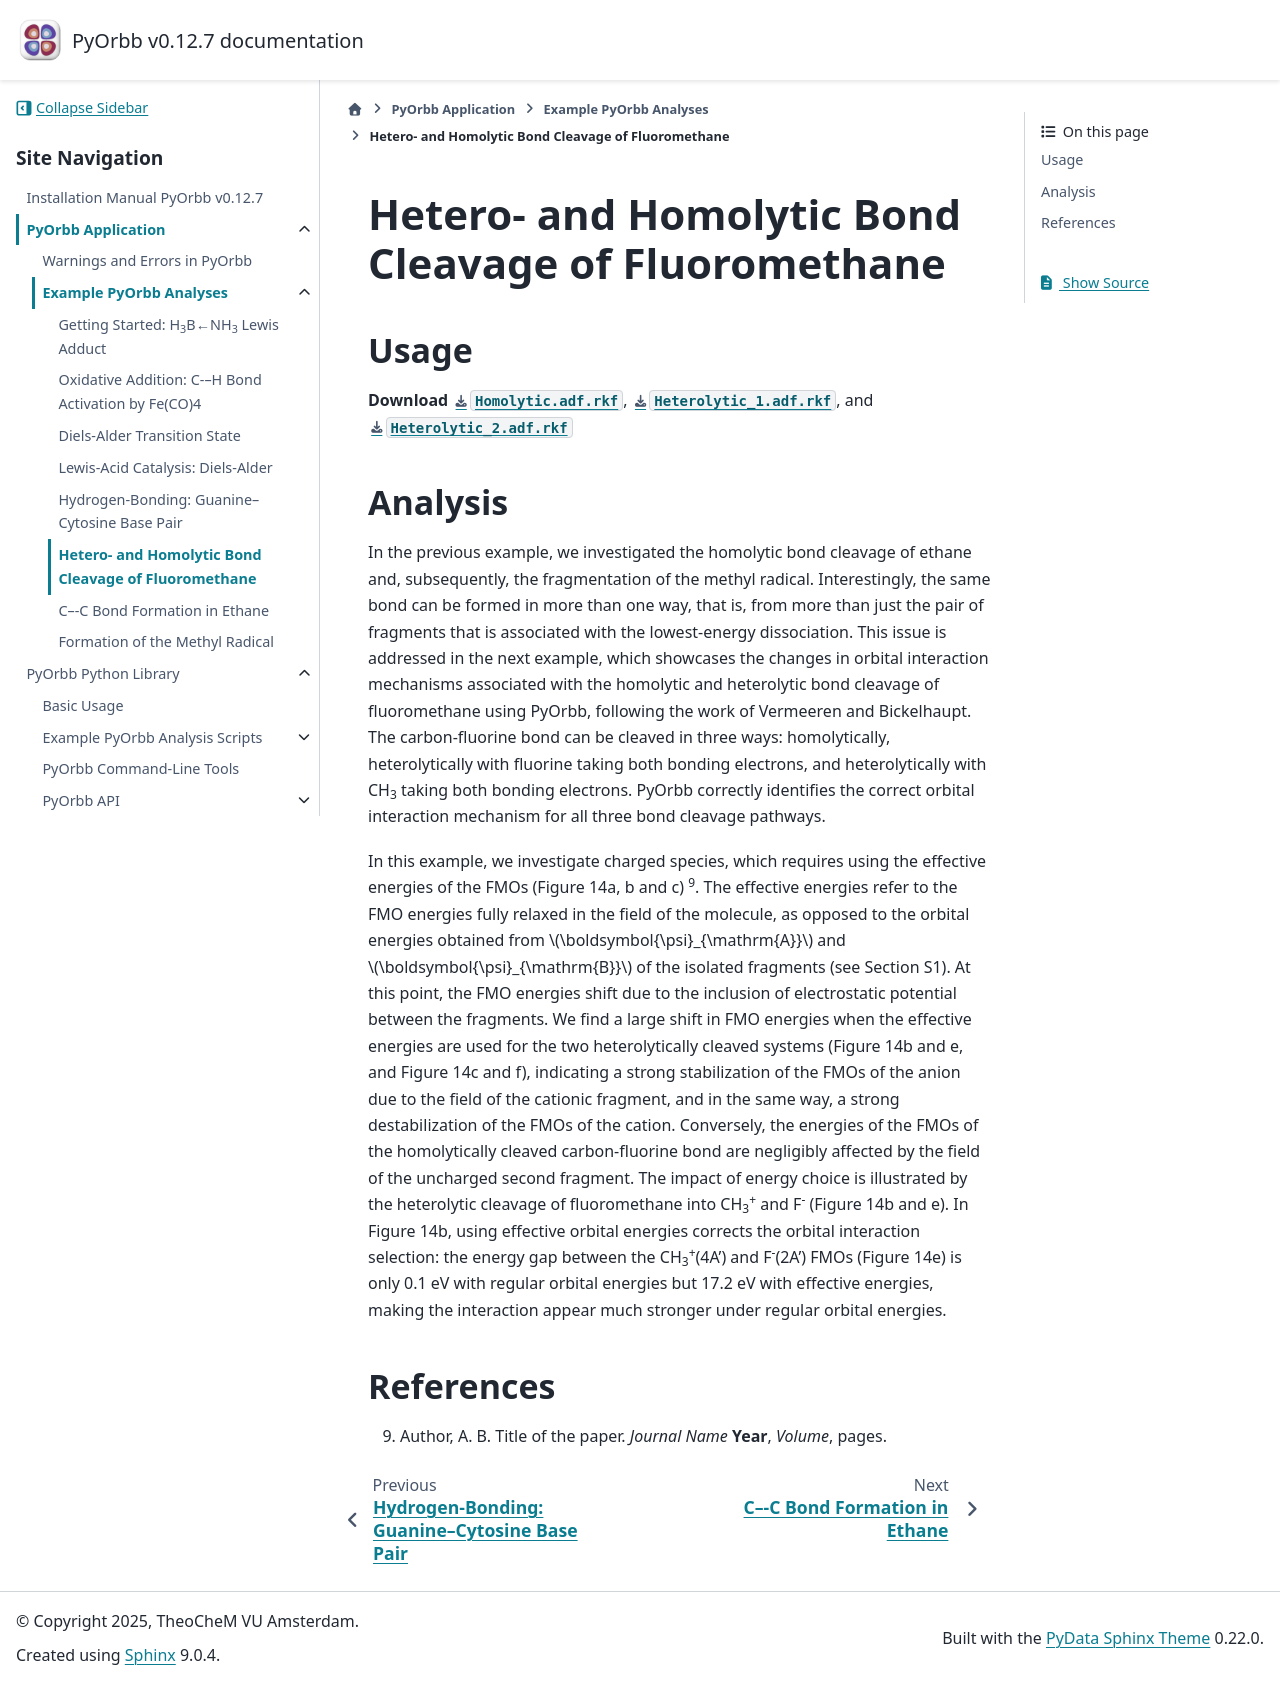

repository: TheoChem-VU/PyOrbb · page: html/GUI_examples/Hetero_vs_homo.html · generator: sphinx


Hetero- and Homolytic Bond Cleavage of Fluoromethane
=======================================================

Usage
-----

**Download** :download:`Homolytic.adf.rkf <./../../examples/ExamplesFromPaper/BondCleavage/Homo.rkf>`, :download:`Heterolytic_1.adf.rkf <./../../examples/ExamplesFromPaper/BondCleavage/Hetero1.rkf>`, and :download:`Heterolytic_2.adf.rkf <./../../examples/ExamplesFromPaper/BondCleavage/Hetero2.rkf>`




Analysis
--------

In the previous example, we investigated the homolytic bond cleavage of ethane and, subsequently, the fragmentation of the methyl radical. 
Interestingly, the same bond can be formed in more than one way, that is, from more than just the pair of fragments that is associated with the lowest-energy dissociation. 
This issue is addressed in the next example, which showcases the changes in orbital interaction mechanisms associated with the homolytic and heterolytic bond cleavage of fluoromethane using PyOrbb, following the work of Vermeeren and Bickelhaupt. 
The carbon-fluorine bond can be cleaved in three ways: homolytically, heterolytically with fluorine taking both bonding electrons, and heterolytically with CH\ :sub:`3` taking both bonding electrons. 
PyOrbb correctly identifies the correct orbital interaction mechanism for all three bond cleavage pathways.

In this example, we investigate charged species, which requires using the effective energies of the FMOs (Figure 14a, b and c) :sup:`9`. 
The effective energies refer to the FMO energies fully relaxed in the field of the molecule, as opposed to the orbital energies obtained from :math:`\boldsymbol{\psi}_{\mathrm{A}}` and :math:`\boldsymbol{\psi}_{\mathrm{B}}` of the isolated fragments (see Section S1). 
At this point, the FMO energies shift due to the inclusion of electrostatic potential between the fragments. 
We find a large shift in FMO energies when the effective energies are used for the two heterolytically cleaved systems (Figure 14b and e, and Figure 14c and f), indicating a strong stabilization of the FMOs of the anion due to the field of the cationic fragment, and in the same way, a strong destabilization of the FMOs of the cation. 
Conversely, the energies of the FMOs of the homolytically cleaved carbon-fluorine bond are negligibly affected by the field of the uncharged second fragment. 
The impact of energy choice is illustrated by the heterolytic cleavage of fluoromethane into CH\ :sub:`3`\ :sup:`+` and F\ :sup:`-` (Figure 14b and e). 
In Figure 14b, using effective orbital energies corrects the orbital interaction selection: the energy gap between the CH\ :sub:`3`\ :sup:`+`\ (4A') and F\ :sup:`-`\ (2A') FMOs (Figure 14e) is only 0.1 eV with regular orbital energies but 17.2 eV with effective energies, making the interaction appear much stronger under regular orbital energies.

References
----------

9. Author, A. B. Title of the paper. *Journal Name* **Year**,
   *Volume*, pages.
